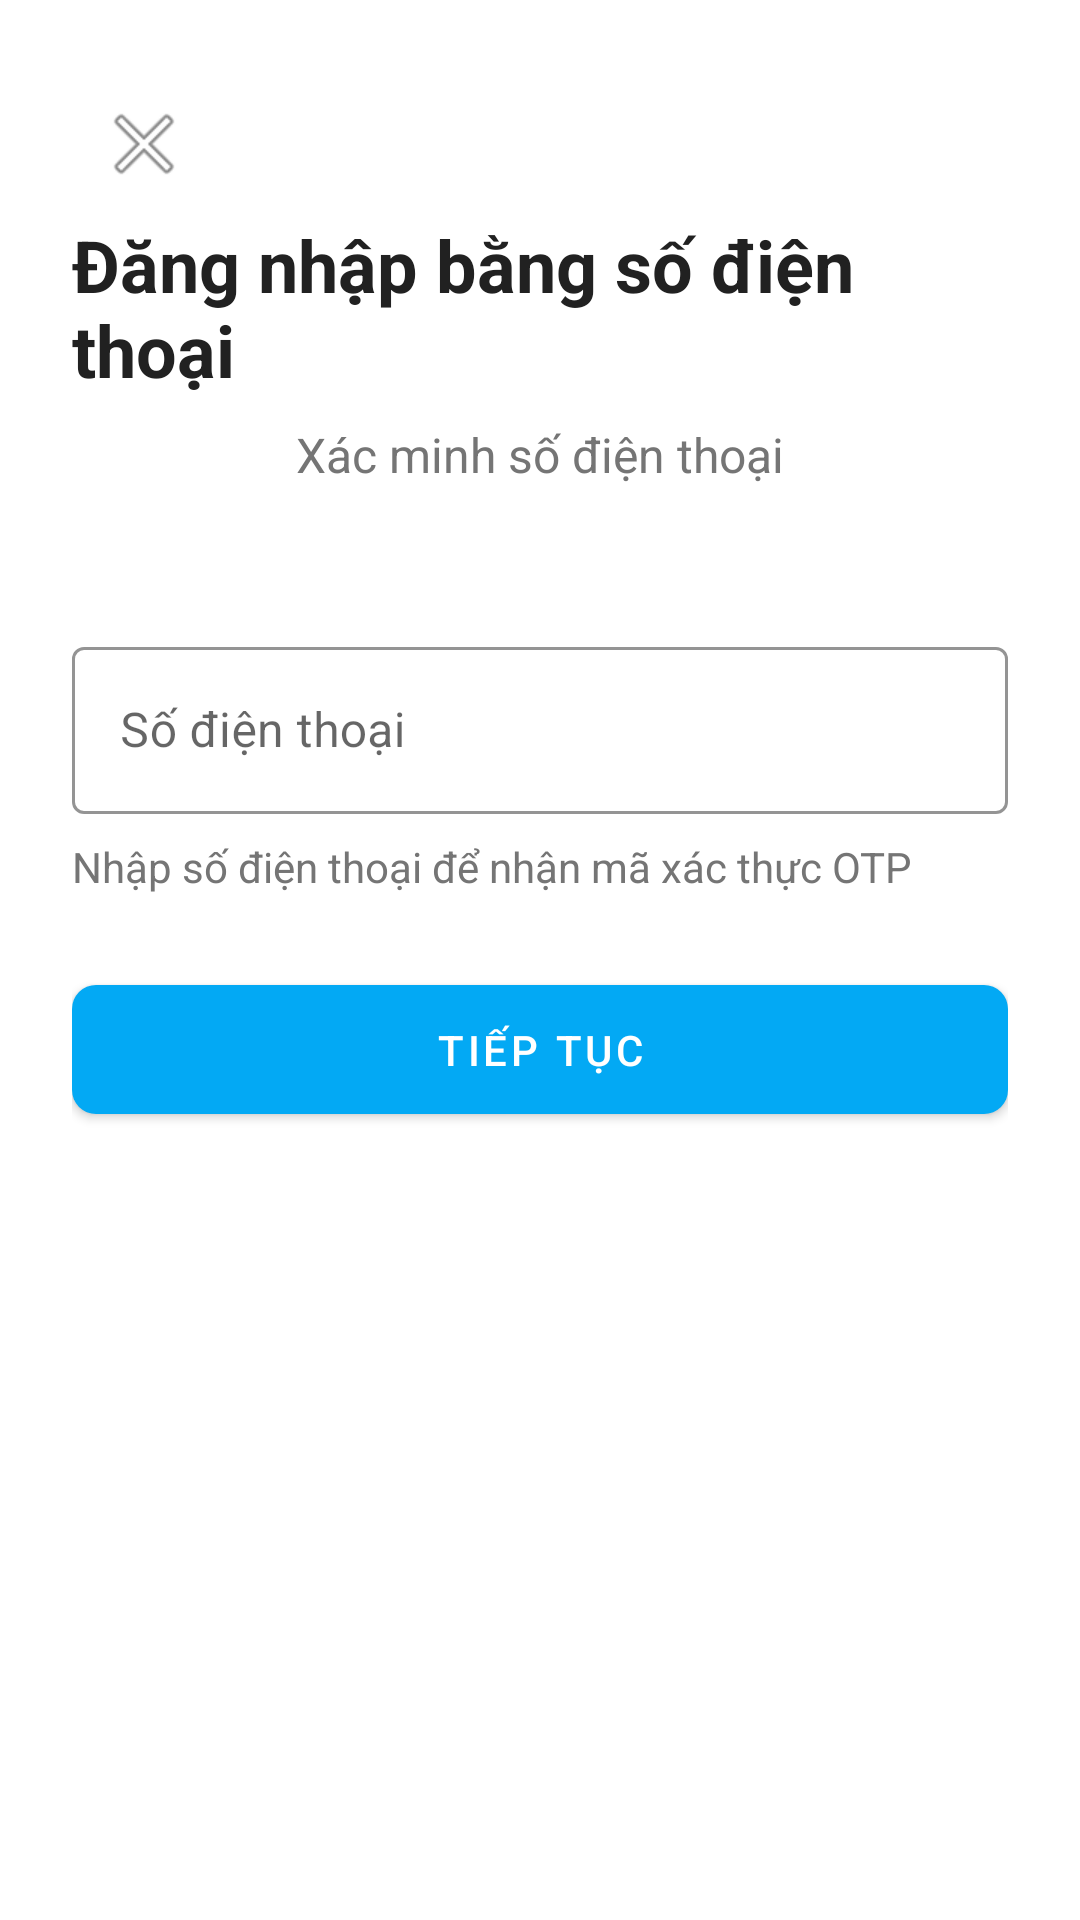

Produce the Android XML layout that renders to this screen, including the resource entries it uses.
<!-- AndroidManifest.xml: application theme Theme.QuangMetRoi -->
<!-- res/layout/activity_phone_login.xml -->
<?xml version="1.0" encoding="utf-8"?>
<androidx.constraintlayout.widget.ConstraintLayout xmlns:android="http://schemas.android.com/apk/res/android"
    xmlns:app="http://schemas.android.com/apk/res-auto"
    android:layout_width="match_parent"
    android:layout_height="match_parent"
    android:padding="24dp">

    <ImageButton
        android:id="@+id/btn_back"
        android:layout_width="wrap_content"
        android:layout_height="wrap_content"
        android:background="?attr/selectableItemBackgroundBorderless"
        android:contentDescription="@string/back"
        android:padding="8dp"
        android:src="@android:drawable/ic_menu_close_clear_cancel"
        app:layout_constraintStart_toStartOf="parent"
        app:layout_constraintTop_toTopOf="parent" />

    <TextView
        android:id="@+id/title"
        android:layout_width="wrap_content"
        android:layout_height="wrap_content"
        android:layout_marginTop="48dp"
        android:text="@string/login_with_phone"
        android:textColor="@color/primary_text"
        android:textSize="24sp"
        android:textStyle="bold"
        app:layout_constraintEnd_toEndOf="parent"
        app:layout_constraintStart_toStartOf="parent"
        app:layout_constraintTop_toTopOf="parent" />

    <TextView
        android:id="@+id/subtitle"
        android:layout_width="wrap_content"
        android:layout_height="wrap_content"
        android:layout_marginTop="8dp"
        android:text="@string/phone_verification"
        android:textColor="@color/secondary_text"
        android:textSize="16sp"
        app:layout_constraintEnd_toEndOf="parent"
        app:layout_constraintStart_toStartOf="parent"
        app:layout_constraintTop_toBottomOf="@+id/title" />

    <com.google.android.material.textfield.TextInputLayout
        android:id="@+id/til_phone"
        style="@style/AppTextInputLayout"
        android:layout_width="match_parent"
        android:layout_height="wrap_content"
        android:layout_marginTop="48dp"
        app:layout_constraintEnd_toEndOf="parent"
        app:layout_constraintStart_toStartOf="parent"
        app:layout_constraintTop_toBottomOf="@+id/subtitle">

        <com.google.android.material.textfield.TextInputEditText
            android:id="@+id/et_phone"
            android:layout_width="match_parent"
            android:layout_height="wrap_content"
            android:hint="@string/phone_number"
            android:inputType="phone" />
    </com.google.android.material.textfield.TextInputLayout>

    <TextView
        android:id="@+id/tv_info"
        android:layout_width="match_parent"
        android:layout_height="wrap_content"
        android:layout_marginTop="8dp"
        android:text="Nhập số điện thoại để nhận mã xác thực OTP"
        android:textColor="@color/secondary_text"
        android:textSize="14sp"
        app:layout_constraintEnd_toEndOf="parent"
        app:layout_constraintStart_toStartOf="parent"
        app:layout_constraintTop_toBottomOf="@+id/til_phone" />

    <com.google.android.material.button.MaterialButton
        android:id="@+id/btn_continue"
        style="@style/AppButton.Primary"
        android:layout_width="match_parent"
        android:layout_height="wrap_content"
        android:layout_marginTop="24dp"
        android:paddingVertical="12dp"
        android:text="@string/next"
        app:layout_constraintEnd_toEndOf="parent"
        app:layout_constraintStart_toStartOf="parent"
        app:layout_constraintTop_toBottomOf="@+id/tv_info" />

</androidx.constraintlayout.widget.ConstraintLayout>
<!-- resources referenced by this layout -->
<resources>
  <color name="primary_text">#212121</color>
  <color name="secondary_text">#757575</color>
  <string name="back">Quay lại</string>
  <string name="login_with_phone">Đăng nhập bằng số điện thoại</string>
  <string name="next">Tiếp tục</string>
  <string name="phone_number">Số điện thoại</string>
  <string name="phone_verification">Xác minh số điện thoại</string>
  <style name="AppButton.Primary">
          <item name="backgroundTint">@color/primary</item>
      </style>
  <style name="AppTextInputLayout" parent="Widget.MaterialComponents.TextInputLayout.OutlinedBox">
          <item name="boxStrokeColor">@color/primary</item>
          <item name="hintTextColor">@color/primary</item>
      </style>
  <style name="Theme.QuangMetRoi" parent="Theme.MaterialComponents.Light.NoActionBar">
          
          <item name="colorPrimary">@color/primary</item>
          <item name="colorPrimaryVariant">@color/primary_dark</item>
          <item name="colorOnPrimary">@color/white</item>
          
          <item name="colorSecondary">@color/accent</item>
          <item name="colorSecondaryVariant">@color/accent</item>
          <item name="colorOnSecondary">@color/white</item>
          
          <item name="android:statusBarColor">@color/primary_dark</item>
          
          <item name="android:windowBackground">@color/white</item>
          <item name="android:textColorPrimary">@color/primary_text</item>
          <item name="android:textColorSecondary">@color/secondary_text</item>
      </style>
  <color name="primary">#03A9F4</color>
  <color name="primary_dark">#0288D1</color>
  <color name="white">#FFFFFF</color>
  <color name="accent">#FF5722</color>
</resources>
